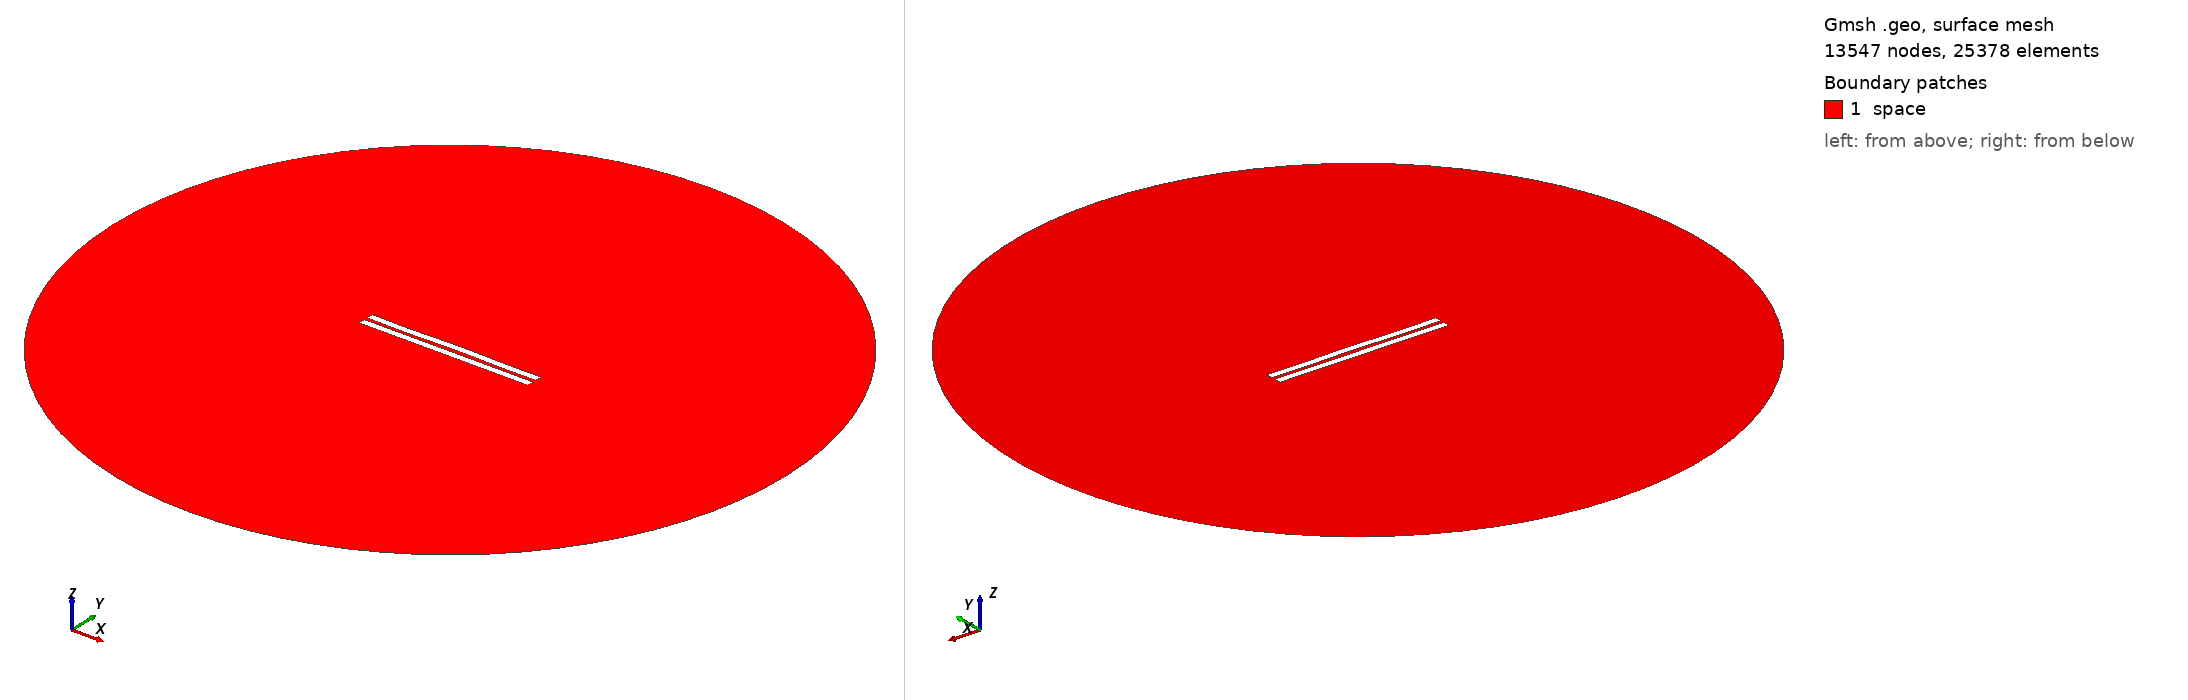

Gmsh geometry script, surface-meshed: 13547 nodes, 25378 surface elements. Boundary patches (legend numbers): 1 space. Left view from above one corner, right view from below the opposite corner. Legend entries are the model's physical surfaces. The drawing asked Gmsh for element sizes between 1% and 20% of the model's largest extent; the script's own settings can give other sizes.

=== 2206.geo (drawn) ===
//---------------------------------------
// Geometry kernel
//---------------------------------------

SetFactory("OpenCASCADE");



//---------------------------------------
// Parameters of the geometry
//---------------------------------------

// Overetch of the upper plate
overetch = 0.0;

// Distance between the plates
distance = 2.25;

// Discretization over the x axis (for the deformation)
nx = 50; 

// Length of the plate
L = 100 - overetch; 

// Number of modes
n = 4; 

// 1st mode coefficient
coeff(1) = 0.0;
beta(1) = 0.596864 * 3.1415926535 / L;

// 2nd mode coefficient
coeff(2) = 0.07499999999999998;
beta(2) = 1.49418 * 3.1415926535 / L;

// 3rd mode coefficient
coeff(3) = -0.075;
beta(3) = 2.50025 * 3.1415926535 / L;

// 4th mode coefficient
coeff(4) = -0.15;
beta(4) = 3.49999 * 3.1415926535 / L;



//---------------------------------------
// Upper plate (deformed rectangle)
//---------------------------------------

// Coordiantes of the upper plate
xmin = -50;
xmax = 50 - overetch;

// Height of the upper plate
yheight = 4 - 2 * overetch;

// Indexes of the points
UpperID[] = {};
LowerID[] = {};
LeftID[] = {};
RightID[] = {};

// Point index
p = 1;

// Horizontal edges
For i In {1:nx}
    x = xmin + (i-1)*(xmax - xmin)/(nx-1);

    y_bottom = distance / 2 + overetch;
    For j In {1:n}
        C = (Cosh(beta(j)*L) + Cos(beta(j)*L)) / (Sinh(beta(j)*L) + Sin(beta(j)*L));
        y_bottom  = y_bottom + coeff(j) * (Cosh(beta(j)*(x+50)) - Cos(beta(j)*(x+50)) - C * (Sinh(beta(j)*(x+50)) - Sin(beta(j)*(x+50))));
    EndFor

    y_top = y_bottom + yheight;

    Point(p) = {x, y_top, 0, 1.0};
    UpperID[i] = p;
    p = p + 1;

    Point(p) = {x, y_bottom, 0, 1.0};
    LowerID[i] = p;
    p = p + 1;
EndFor

// Create point lists
UpperPts[] = {}; LowerPts[] = {};
For i In {1:nx}
  UpperPts[] += {UpperID[i]};
  LowerPts[] += {LowerID[i]};
EndFor

// Build splines
Spline(1) = {UpperPts[]};
Spline(2) = {LowerPts[]};
Line(3) = {LowerPts[nx-1], UpperPts[nx-1]};
Line(4) = {LowerPts[0], UpperPts[0]};

// Build the plane surface
Curve Loop(1) = {2, 3, -1, -4};
Plane Surface(1) = {1};



//---------------------------------------
// Lower plate (rectangle)
//---------------------------------------

// Vertices
Point(1001) = {-50, -1, 0, 1.0};
Point(1002) = { 50, -1, 0, 1.0};
Point(1003) = { 50,  -5, 0, 1.0};
Point(1004) = {-50,  -5, 0, 1.0};

// Edges
Line(5) = {1001, 1002};
Line(6) = {1002, 1003};
Line(7) = {1003, 1004};
Line(8) = {1004, 1001};

// Plane surface
Line Loop(2) = {5, 6, 7, 8};
Plane Surface(2) = {2}; 



//---------------------------------------
// Outer (fictious) boundary
//---------------------------------------

// Points
Point(1005) = {0, 0, 0};       // Center
Point(1006) = {200, 0, 0};     // Start point
Point(1007) = {0, 200, 0};     // 90 degrees
Point(1008) = {-200, 0, 0};    // 180 degrees
Point(1009) = {0, -200, 0};    // 270 degrees

// Circle arcs (each needs start, center, end)
Circle(9) = {1006, 1005, 1007};
Circle(10) = {1007, 1005, 1008};
Circle(11) = {1008, 1005, 1009};
Circle(12) = {1009, 1005, 1006};

// Plane surface for the entire domain
Curve Loop(3) = {9, 10, 11, 12};
Surface(3) = {3};

// Subtract the plates from the whole domain to obtain the actual domain where we want to solve the equations
BooleanDifference{ Surface{3}; Delete; }{ Surface{1}; Surface{2}; Delete; }




//---------------------------------------
// Transfinite Lines/Curves
//---------------------------------------

// Set the number of points on the boundaries
r = 7;

// Plates
Transfinite Curve {1, 2} = 50*r Using Progression 1;
Transfinite Curve {3, 4} = 2*r Using Progression 1;
Transfinite Line {5, 7} = 50*r Using Progression 1;
Transfinite Line {6, 8} = 2*r Using Progression 1;

// Outer boundary
Transfinite Line {9, 10, 11, 12} = 20 Using Progression 1;



//---------------------------------------
// Physical groups
//---------------------------------------                

// Physical curves (boundaries)
Physical Line("force_segment", 10) = {2};
Physical Line("upper_plate", 11) = {1, 3, 4};
Physical Line("lower_plate", 12) = {5, 6, 7, 8};
Physical Line("boundary", 20) = {9, 10, 11, 12};

// Physical Surfaces
Physical Surface("space", 30) = {3};



//---------------------------------------
// 6. Generate the Mesh
//---------------------------------------

// 2D mesh generation
Mesh 2;
